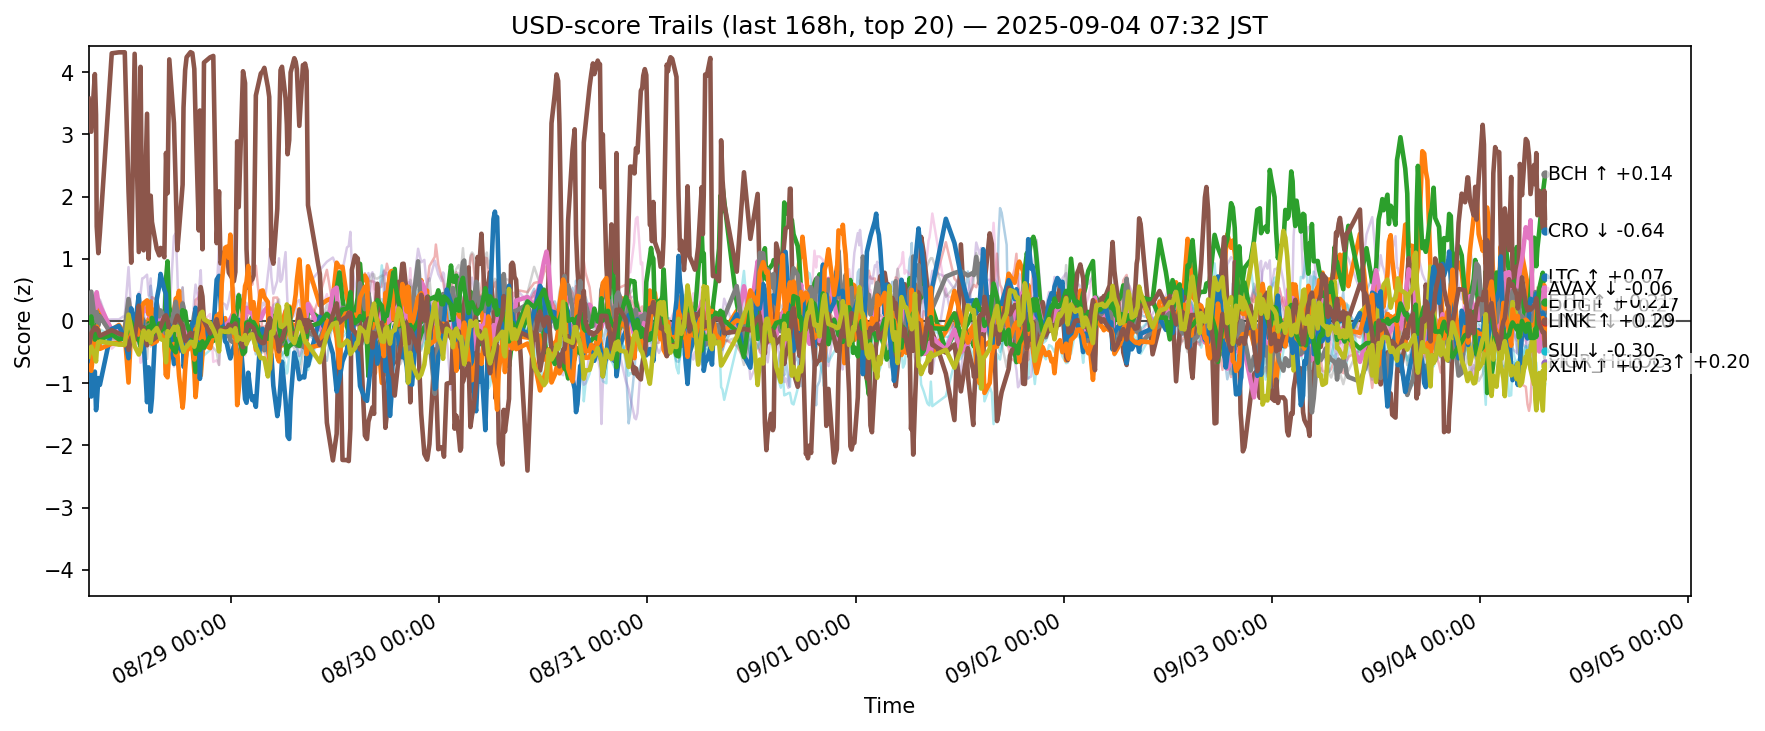

The file beside this chart, header and first rows:
ts, side, symbol, score
2025-08-27 22:33:06.128099+00:00, usd, ADA, -0.5254
2025-08-27 22:33:06.128099+00:00, usd, AVAX, -0.5191
2025-08-27 22:33:06.128099+00:00, usd, BCH, -0.01718
2025-08-27 22:33:06.128099+00:00, usd, BNB, 0.1274
2025-08-27 22:33:06.128099+00:00, usd, BTC, 0.4954
2025-08-27 22:33:06.128099+00:00, usd, CRO, 3.573
2025-08-27 22:33:06.128099+00:00, usd, DOGE, -0.4808
2025-08-27 22:33:06.128099+00:00, usd, ETH, -0.3482
2025-08-27 22:33:06.128099+00:00, usd, HBAR, -0.1633
2025-08-27 22:33:06.128099+00:00, usd, HYPE, -0.5952
2025-08-27 22:33:06.128099+00:00, usd, LINK, -0.7299
2025-08-27 22:33:06.128099+00:00, usd, LTC, -0.02079
2025-08-27 22:33:06.128099+00:00, usd, SHIB, -0.01511
2025-08-27 22:33:06.128099+00:00, usd, SOL, 0.4441
2025-08-27 22:33:06.128099+00:00, usd, SUI, -0.4411
2025-08-27 22:33:06.128099+00:00, usd, TON, -0.3169
2025-08-27 22:33:06.128099+00:00, usd, TRX, 0.2633
2025-08-27 22:33:06.128099+00:00, usd, UNI, -0.4473
2025-08-27 22:33:06.128099+00:00, usd, XLM, -0.5737
2025-08-27 22:33:06.128099+00:00, usd, XRP, 0.2375
2025-08-27 22:50:58.919131+00:00, usd, ADA, 0.156
2025-08-27 22:50:58.919131+00:00, usd, AVAX, -0.267
2025-08-27 22:50:58.919131+00:00, usd, BCH, -0.1265
2025-08-27 22:50:58.919131+00:00, usd, BNB, -0.04701
2025-08-27 22:50:58.919131+00:00, usd, BTC, 0.3914
2025-08-27 22:50:58.919131+00:00, usd, CRO, 3.042
2025-08-27 22:50:58.919131+00:00, usd, DOGE, -0.101
2025-08-27 22:50:58.919131+00:00, usd, ETH, 0.471
2025-08-27 22:50:58.919131+00:00, usd, HBAR, -0.2629
2025-08-27 22:50:58.919131+00:00, usd, HYPE, -1.216
2025-08-27 22:50:58.919131+00:00, usd, LINK, -0.8018
2025-08-27 22:50:58.919131+00:00, usd, LTC, 0.0719
2025-08-27 22:50:58.919131+00:00, usd, SHIB, 0.3153
2025-08-27 22:50:58.919131+00:00, usd, SOL, 0.07445
2025-08-27 22:50:58.919131+00:00, usd, SUI, -0.1982
2025-08-27 22:50:58.919131+00:00, usd, TON, -0.7125
2025-08-27 22:50:58.919131+00:00, usd, TRX, -0.09426
2025-08-27 22:50:58.919131+00:00, usd, UNI, -0.3482
2025-08-27 22:50:58.919131+00:00, usd, XLM, -0.414
2025-08-27 22:50:58.919131+00:00, usd, XRP, 0.01352
2025-08-27 23:15:49.479160+00:00, usd, ADA, 0.004034
2025-08-27 23:15:49.479160+00:00, usd, AVAX, -0.04267
2025-08-27 23:15:49.479160+00:00, usd, BCH, -0.184
2025-08-27 23:15:49.479160+00:00, usd, BNB, -0.1896
2025-08-27 23:15:49.479160+00:00, usd, BTC, -0.2364
2025-08-27 23:15:49.479160+00:00, usd, CRO, 3.968
2025-08-27 23:15:49.479160+00:00, usd, DOGE, 0.1056
2025-08-27 23:15:49.479160+00:00, usd, ETH, 0.003023
2025-08-27 23:15:49.479160+00:00, usd, HBAR, -0.5321
2025-08-27 23:15:49.479160+00:00, usd, HYPE, -0.8149
2025-08-27 23:15:49.479160+00:00, usd, LINK, -0.2724
2025-08-27 23:15:49.479160+00:00, usd, LTC, -0.3003
2025-08-27 23:15:49.479160+00:00, usd, SHIB, 0.1254
2025-08-27 23:15:49.479160+00:00, usd, SOL, 0.2621
2025-08-27 23:15:49.479160+00:00, usd, SUI, -0.1012
2025-08-27 23:15:49.479160+00:00, usd, TON, -0.5245
2025-08-27 23:15:49.479160+00:00, usd, TRX, -0.3264
2025-08-27 23:15:49.479160+00:00, usd, UNI, -0.02254
2025-08-27 23:15:49.479160+00:00, usd, XLM, -0.5617
2025-08-27 23:15:49.479160+00:00, usd, XRP, -0.4135
... 12,400 more rows
